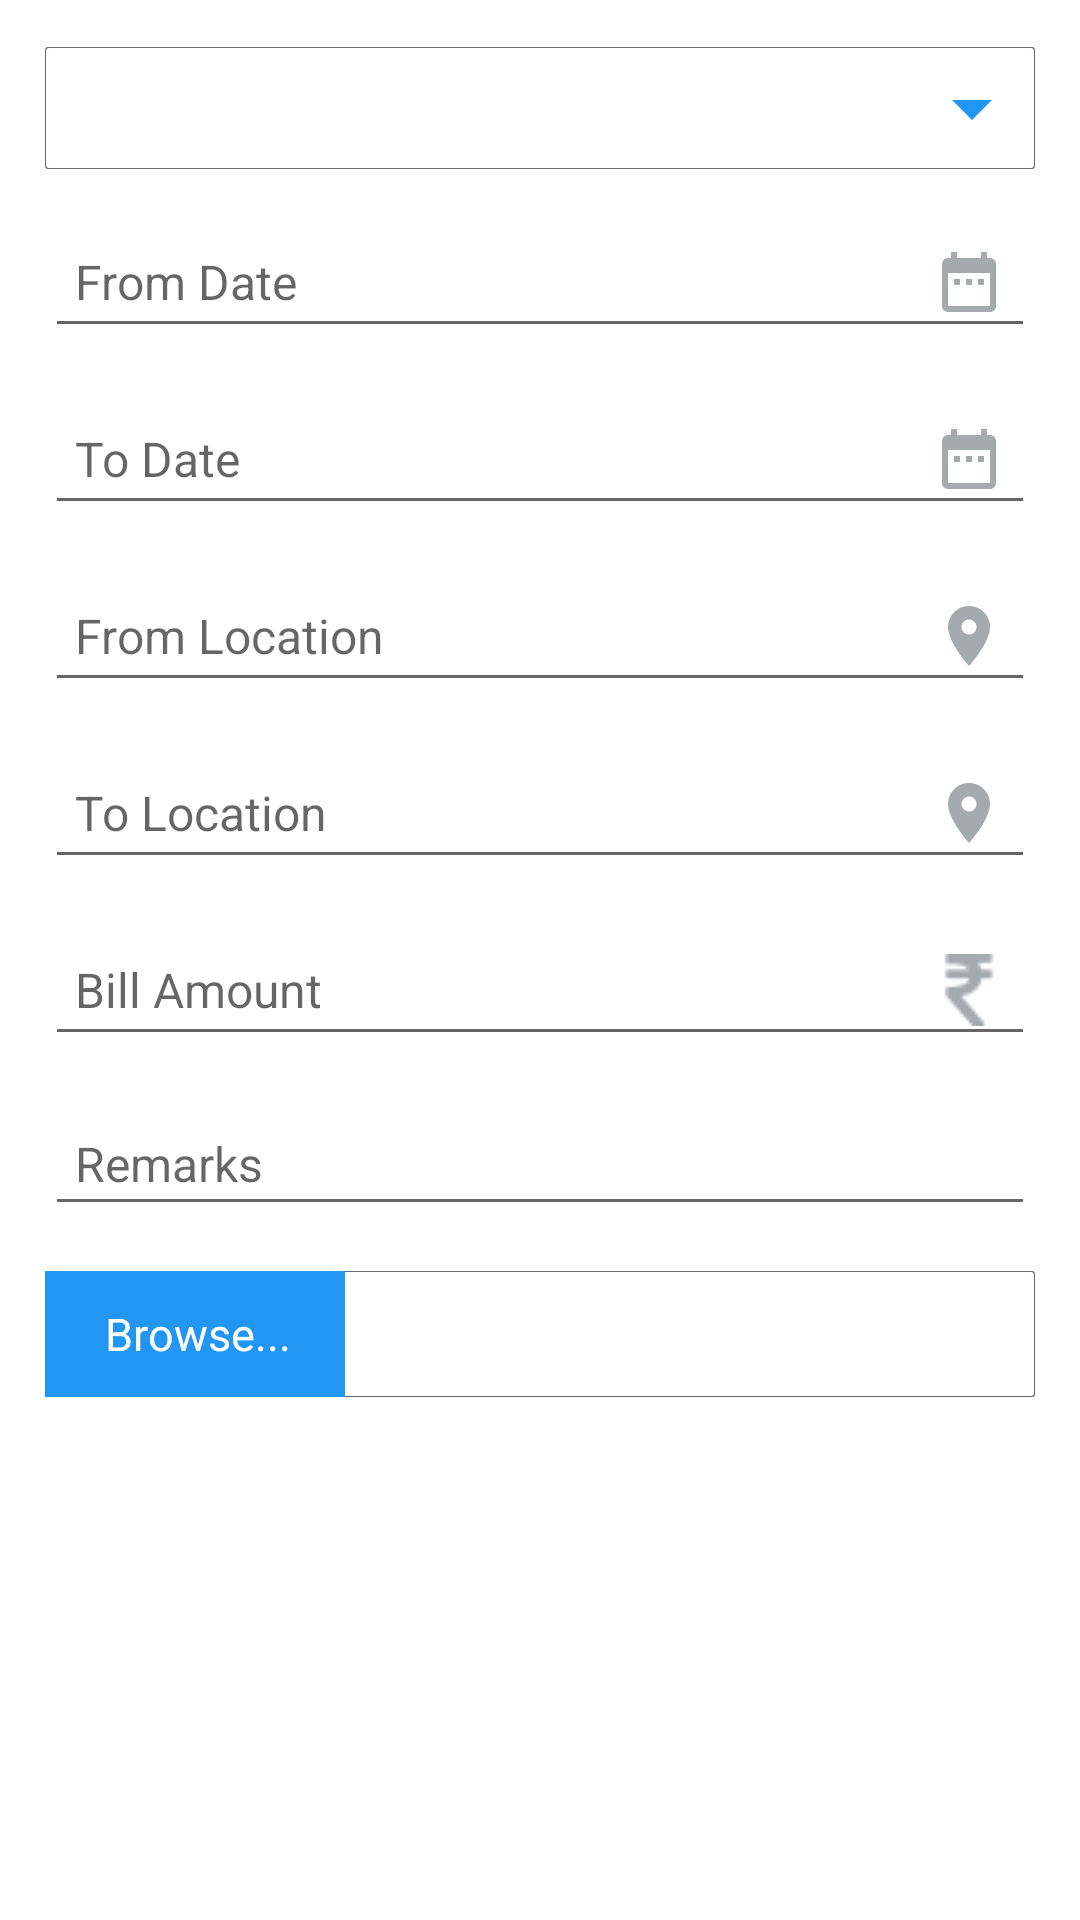

Layout XML and referenced resources for this Android screen:
<!-- AndroidManifest.xml: application theme AppTheme -->
<!-- res/layout/add_expense_layout.xml -->
<?xml version="1.0" encoding="utf-8"?>
<ScrollView xmlns:android="http://schemas.android.com/apk/res/android"
    xmlns:tools="http://schemas.android.com/tools"
    android:layout_width="match_parent"
    android:layout_height="match_parent"
    android:fillViewport="true">

    <LinearLayout
        android:layout_width="match_parent"
        android:layout_height="wrap_content"
        android:gravity="center_horizontal"
        android:orientation="vertical"
        android:padding="15dp">

        <RelativeLayout
            android:id="@+id/rlUp"
            android:layout_width="match_parent"
            android:layout_height="wrap_content">

            <Spinner
                android:id="@+id/spnrExpenseType"
                android:layout_width="match_parent"
                android:layout_height="wrap_content"
                android:layout_centerInParent="true"
                android:background="@drawable/edit_text_style"
                android:overlapAnchor="false"
                android:spinnerMode="dropdown"
                android:textAlignment="textStart"
                tools:ignore="RtlCompat,UnusedAttribute" />

            <ImageView
                android:id="@+id/imgDropDown"
                android:layout_width="wrap_content"
                android:layout_height="wrap_content"
                android:layout_alignParentEnd="true"
                android:layout_alignParentRight="true"
                android:layout_gravity="center"
                android:layout_margin="5dp"
                android:clickable="false"
                android:contentDescription="@string/app_name"
                android:focusable="false"
                android:src="@drawable/ic_arrow_drop_down_blue_32dp" />

        </RelativeLayout>

        <EditText
            android:id="@+id/edtSelectFromDate"
            android:layout_width="match_parent"
            android:layout_height="wrap_content"
            android:clickable="false"
            android:drawableEnd="@drawable/ic_date_range_gray_24dp"
            android:drawablePadding="5dp"
            android:drawableRight="@drawable/ic_date_range_gray_24dp"
            android:focusable="false"
            android:layout_marginTop="15dp"
            android:focusableInTouchMode="false"
            android:hint="@string/select_from_date_text"
            android:inputType="date"
            android:padding="10dp"
            android:textColor="@android:color/black" />

        <EditText
            android:id="@+id/edtSelectToDate"
            android:layout_width="match_parent"
            android:layout_height="wrap_content"
            android:layout_marginTop="15dp"
            android:clickable="false"
            android:drawableEnd="@drawable/ic_date_range_gray_24dp"
            android:drawablePadding="5dp"
            android:drawableRight="@drawable/ic_date_range_gray_24dp"
            android:focusable="false"
            android:focusableInTouchMode="false"
            android:hint="@string/select_to_date_text"
            android:inputType="date"
            android:padding="10dp"
            android:textColor="@android:color/black" />

        <EditText
            android:id="@+id/edtStartLocation"
            android:layout_width="match_parent"
            android:layout_height="wrap_content"
            android:layout_marginTop="15dp"
            android:drawableEnd="@drawable/ic_location_on_gray_24dp"
            android:drawablePadding="5dp"
            android:drawableRight="@drawable/ic_location_on_gray_24dp"
            android:hint="@string/start_location"
            android:inputType="text"
            android:padding="10dp"
            android:textColor="@android:color/black"
            android:textSize="16sp" />

        <EditText
            android:id="@+id/edtEndLocation"
            android:layout_width="match_parent"
            android:layout_height="wrap_content"
            android:layout_marginTop="15dp"
            android:drawableEnd="@drawable/ic_location_on_gray_24dp"
            android:drawablePadding="5dp"
            android:drawableRight="@drawable/ic_location_on_gray_24dp"
            android:hint="@string/end_location"
            android:inputType="text"
            android:padding="10dp"
            android:textColor="@android:color/black"
            android:textSize="16sp" />

        <EditText
            android:id="@+id/edtAmount"
            android:layout_width="match_parent"
            android:layout_height="wrap_content"
            android:layout_marginTop="15dp"
            android:drawableEnd="@drawable/rupee_indian"
            android:drawablePadding="5dp"
            android:drawableRight="@drawable/rupee_indian"
            android:hint="@string/amount_text"
            android:inputType="number"
            android:padding="10dp"
            android:textColor="@android:color/black"
            android:textSize="16sp" />

        <EditText
            android:id="@+id/edtRemarks"
            android:layout_width="match_parent"
            android:layout_height="wrap_content"
            android:layout_marginTop="15dp"
            android:gravity="start"
            android:hint="@string/remarks_text"
            android:inputType="textMultiLine"
            android:padding="10dp"
            android:textColor="@android:color/black"
            android:textSize="16sp" />

        <LinearLayout
            android:layout_width="match_parent"
            android:layout_height="wrap_content"
            android:layout_marginTop="15dp"
            android:gravity="center"
            android:orientation="vertical">

            <RelativeLayout
                android:layout_width="match_parent"
                android:layout_height="wrap_content">

                <TextView
                    android:id="@+id/tvBrowse"
                    android:layout_width="match_parent"
                    android:layout_height="wrap_content"
                    android:background="@drawable/edit_text_style"
                    android:clickable="false"
                    android:drawableLeft="@drawable/browse_icon"
                    android:drawablePadding="10dp"
                    android:drawableStart="@drawable/browse_icon"
                    android:focusable="false"
                    android:focusableInTouchMode="false"
                    android:gravity="center_vertical"
                    android:singleLine="true"
                    android:textColor="@android:color/black"
                    android:textSize="16sp" />

                <TextView
                    android:id="@+id/tvBrowseText"
                    android:layout_width="100dp"
                    android:layout_height="42dp"
                    android:layout_centerVertical="true"
                    android:clickable="true"
                    android:focusable="true"
                    android:focusableInTouchMode="true"
                    android:gravity="center_vertical"
                    android:paddingLeft="20dp"
                    android:paddingStart="20dp"
                    android:text="@string/browse_text"
                    android:textColor="@android:color/white"
                    android:textSize="15sp"
                    tools:ignore="RtlSymmetry" />

            </RelativeLayout>

            <ImageView
                android:id="@+id/imgView"
                android:layout_width="match_parent"
                android:layout_height="140dp"
                android:layout_marginTop="10dp"
                android:visibility="gone"
                android:contentDescription="@string/app_name"
                android:scaleType="fitCenter" />

            <Button
                android:id="@+id/btnAddExpense"
                android:layout_width="140dp"
                android:layout_height="wrap_content"
                android:layout_marginTop="10dp"
                android:background="@color/colorPrimary"
                android:contentDescription="@string/app_name"
                android:text="@string/submit_text"
                android:textAllCaps="false"
                android:textColor="@color/colorWhite"
                android:textSize="18sp"
                android:visibility="gone" />
        </LinearLayout>
    </LinearLayout>
</ScrollView>
<!-- resources referenced by this layout -->
<resources>
  <color name="colorPrimary">#2196F3</color>
  <color name="colorWhite">#FFFFFF</color>
  <!-- drawable browse_icon (drawable) -->
  <?xml version="1.0" encoding="utf-8"?>
  <shape xmlns:android="http://schemas.android.com/apk/res/android"
      android:shape="rectangle">
  
      <size
          android:width="100dp"
          android:height="42dp" />
  
      <solid android:color="@color/colorPrimary" />
  
  </shape>
  <!-- drawable ic_arrow_drop_down_blue_32dp (drawable) -->
  <vector xmlns:android="http://schemas.android.com/apk/res/android"
      android:width="32dp"
      android:height="32dp"
      android:viewportHeight="24.0"
      android:viewportWidth="24.0">
      <path
          android:fillColor="#FF2196F3"
          android:pathData="M7,10l5,5 5,-5z" />
  </vector>
  <!-- drawable ic_date_range_gray_24dp (drawable) -->
  <vector xmlns:android="http://schemas.android.com/apk/res/android"
          android:width="24dp"
          android:height="24dp"
          android:viewportWidth="24.0"
          android:viewportHeight="24.0">
      <path
          android:fillColor="#FFA5AAAD"
          android:pathData="M9,11L7,11v2h2v-2zM13,11h-2v2h2v-2zM17,11h-2v2h2v-2zM19,4h-1L18,2h-2v2L8,4L8,2L6,2v2L5,4c-1.11,0 -1.99,0.9 -1.99,2L3,20c0,1.1 0.89,2 2,2h14c1.1,0 2,-0.9 2,-2L21,6c0,-1.1 -0.9,-2 -2,-2zM19,20L5,20L5,9h14v11z"/>
  </vector>
  <!-- drawable ic_location_on_gray_24dp (drawable) -->
  <vector xmlns:android="http://schemas.android.com/apk/res/android"
          android:width="24dp"
          android:height="24dp"
          android:viewportWidth="24.0"
          android:viewportHeight="24.0">
      <path
          android:fillColor="#FFA5AAAD"
          android:pathData="M12,2C8.13,2 5,5.13 5,9c0,5.25 7,13 7,13s7,-7.75 7,-13c0,-3.87 -3.13,-7 -7,-7zM12,11.5c-1.38,0 -2.5,-1.12 -2.5,-2.5s1.12,-2.5 2.5,-2.5 2.5,1.12 2.5,2.5 -1.12,2.5 -2.5,2.5z"/>
  </vector>
  <string name="amount_text">Bill Amount</string>
  <string name="app_name">SLS Group</string>
  <string name="browse_text" tools:ignore="TypographyEllipsis">Browse...</string>
  <string name="end_location">To Location</string>
  <string name="remarks_text">Remarks</string>
  <string name="select_from_date_text">From Date</string>
  <string name="select_to_date_text">To Date</string>
  <string name="start_location">From Location</string>
  <string name="submit_text">Submit</string>
  <style name="AppTheme" parent="Theme.AppCompat.Light.NoActionBar">
          
          <item name="android:windowContentOverlay">@null</item>
          <item name="colorPrimary">@color/colorPrimary</item>
          <item name="colorPrimaryDark">@color/colorPrimaryDark</item>
          <item name="colorAccent">@color/colorAccent</item>
          <item name="android:windowBackground">@color/colorWhite</item>
          <item name="android:textAllCaps">false</item>
          <item name="android:textSize">16sp</item>
          <item name="drawerArrowStyle">@style/DrawerArrowStyle</item>
      </style>
  <color name="colorGrayDark">#696969</color>
  <color name="colorPrimaryDark">#1E88E5</color>
  <color name="colorAccent">#42A5F5</color>
  <style name="DrawerArrowStyle" parent="Widget.AppCompat.DrawerArrowToggle">
          <item name="color">@android:color/white</item>
      </style>
</resources>
